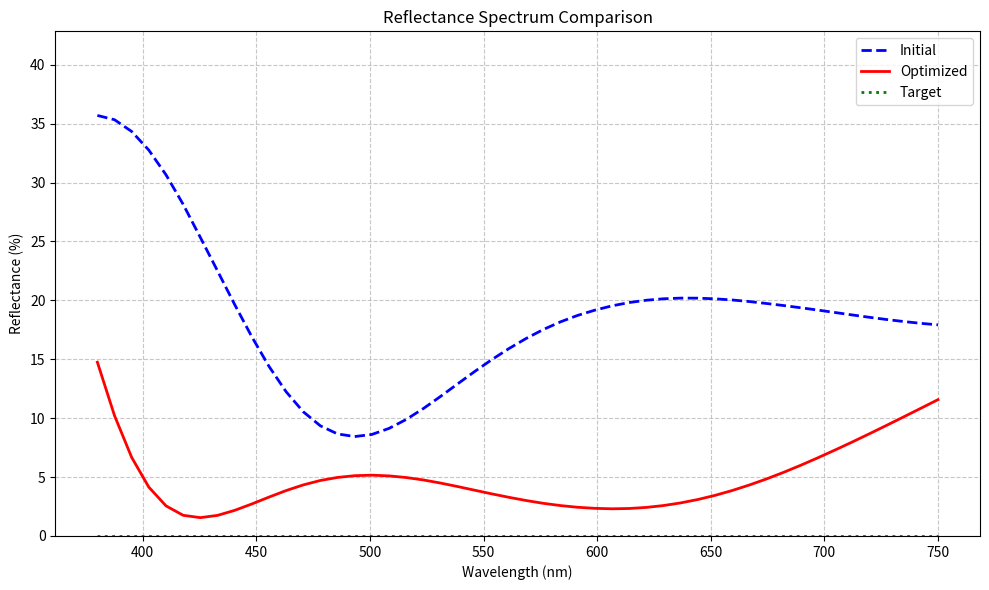

This figure's Python source:
# bfgs_optimization.py
# 专门用于对已知多层膜结构进行BFGS厚度优化的程序
import numpy as np
from scipy.optimize import minimize
import matplotlib.pyplot as plt

# ==============================
# 材料折射率数据（从生成器正式_v3.ipynb获取）
# ==============================
# TiO2 折射率数据
lam_tab_tio2 = np.array([380.0,425.0,450.0,475.0,500.0,525.0,550.0,575.0,600.0,
                         625.0,650.0,675.0,750.0,775.0,800.0,825.0,850.0,900.0,
                         1000.0,1060.0])
n_tab_tio2   = np.array([2.55,2.49,2.469,2.444,2.422,2.402,2.385,2.37,2.351,
                         2.343,2.337,2.331,2.322,2.317,2.313,2.311,2.309,2.305,
                         2.300,2.299])

def n_tio2(lam_nm):
    """TiO2折射率的线性插值计算"""
    return np.interp(lam_nm, lam_tab_tio2, n_tab_tio2)

# SiO2 折射率数据
lam_tab_sio2 = np.array([300.0,350.0,400.0,450.0,500.0,550.0,600.0,650.0,700.0,900.0,1000.0])
n_tab_sio2   = np.array([1.478 ,1.472 ,1.467 ,1.463 ,1.459 ,1.455 ,1.452 ,1.450 ,1.446 ,1.437 ,1.434])

def n_sio2(lam_nm):
    """SiO2折射率的线性插值计算"""
    return np.interp(lam_nm, lam_tab_sio2, n_tab_sio2)

# MgF2 折射率数据
lam_tab_mgf2 = np.array([248.0, 550.0, 1550.0])
n_tab_mgf2   = np.array([1.40 , 1.38 , 1.36  ])

def n_mgf2(lam_nm):
    """MgF2折射率的线性插值计算"""
    return np.interp(lam_nm, lam_tab_mgf2, n_tab_mgf2)

# 玻璃基底折射率（常数）
glass_n_const = 1.5163

# 材料名称到折射率函数的映射
MATERIAL_REFRACTIVE_FUNCTIONS = {
    'MgF2': n_mgf2,
    'SiO2': n_sio2,
    'TiO2': n_tio2
}

# ==============================
# 传输矩阵法（垂直入射）
# ==============================
def tmm_reflectance(material_list, d_list, wavelength, n_inc=1.0, n_sub=glass_n_const):
    """
    计算多层膜在给定波长下的反射率
    
    参数:
    material_list: [material1, material2, ..., materialN] 膜层材料名称列表
    d_list: [d1, d2, ..., dN] 膜层厚度（nm）
    wavelength: 单个波长值（nm）
    n_inc: 入射介质折射率（默认1.0，空气）
    n_sub: 基底折射率（默认1.52，玻璃）
    
    返回:
    反射率值（0-1之间的浮点数）
    """
    k0 = 2 * np.pi / wavelength
    M = np.eye(2, dtype=complex)
    
    # 构建完整折射率序列：入射介质 + 膜层 + 基底
    n_full = [n_inc]
    for material in material_list:
        # 获取当前材料在当前波长下的折射率
        n_func = MATERIAL_REFRACTIVE_FUNCTIONS.get(material)
        if n_func is None:
            raise ValueError(f"未知材料: {material}")
        n_full.append(n_func(wavelength))
    n_full.append(n_sub)
    
    # 计算各层的传输矩阵乘积
    for i in range(1, len(n_full) - 1):
        n1 = n_full[i]
        d = d_list[i - 1]
        delta = k0 * n1 * d
        cos_d = np.cos(delta)
        sin_d = np.sin(delta)
        
        # 单层传输矩阵
        layer_M = np.array([[cos_d, 1j * sin_d / n1],
                           [1j * n1 * sin_d, cos_d]], dtype=complex)
        M = M @ layer_M
    
    # 计算总导纳和反射率
    Y_sub = n_sub
    Y_inc = n_inc
    
    B = M[0, 0] * Y_sub + M[0, 1]
    C = M[1, 0] * Y_sub + M[1, 1]
    Y_total = B / C
    
    r = (Y_inc - Y_total) / (Y_inc + Y_total)
    return np.abs(r) ** 2

# ==============================  
# BFGS优化函数
# ==============================
def bfgs_optimize_thickness(material_list, initial_d_list, wavelengths, target_R, 
                            n_inc=1.0, n_sub=glass_n_const, bounds=(20.0, 300.0)):
    """
    使用BFGS算法优化已知膜层结构的厚度
    
    参数:
    material_list: [material1, material2, ..., materialN] 膜层材料名称列表
    initial_d_list: [d1, d2, ..., dN] 初始膜层厚度（nm）
    wavelengths: 波长范围数组（nm）
    target_R: 目标反射率数组（与wavelengths同长度）
    n_inc: 入射介质折射率
    n_sub: 基底折射率
    bounds: 厚度约束范围（min, max）
    
    返回:
    optimized_d_list: 优化后的膜层厚度
    optimization_result: 优化器返回的结果对象
    """
    # 定义目标函数
    def objective_function(d_list):
        """计算当前厚度下的目标函数值"""
        # 添加额外的厚度检查，确保所有厚度都在有效范围内
        for i, d in enumerate(d_list):
            if d < bounds[0] or d > bounds[1]:
                # 如果厚度超出范围，返回一个很大的惩罚值
                return 1e20 + np.sum((np.array(d_list) - np.array(bounds[0])) ** 2) + np.sum((np.array(d_list) - np.array(bounds[1])) ** 2)
        
        R = np.array([tmm_reflectance(material_list, d_list, wl, n_inc, n_sub) for wl in wavelengths])
        return np.sum((R - target_R) ** 2)  # 均方误差
    
    # 设置边界条件（确保每一层都在20-300nm范围内）
    thickness_bounds = [bounds for _ in range(len(initial_d_list))]
    print(f"\n厚度限制：每层涂层厚度在 {bounds[0]}-{bounds[1]} nm 之间")
    
    # 执行BFGS优化
    result = minimize(objective_function, initial_d_list, 
                      method='L-BFGS-B', 
                      bounds=thickness_bounds, 
                      options={'ftol': 1e-9, 'gtol': 1e-6, 'maxiter': 100})
    
    return result.x.tolist(), result

# ==============================  
# 辅助函数：计算反射率曲线
# ==============================
def calculate_reflectance_spectrum(material_list, d_list, wavelengths, n_inc=1.0, n_sub=glass_n_const):
    """计算给定波长范围内的反射率光谱"""
    return np.array([tmm_reflectance(material_list, d_list, wl, n_inc, n_sub) for wl in wavelengths])

# ==============================  
# 辅助函数：绘制反射率曲线
# ==============================
def plot_reflectance(wavelengths, R_initial, R_optimized, target_R=None):
    """绘制优化前后的反射率曲线"""
    plt.figure(figsize=(10, 6))
    plt.plot(wavelengths, R_initial * 100, 'b--', linewidth=2, label='Initial')
    plt.plot(wavelengths, R_optimized * 100, 'r-', linewidth=2, label='Optimized')
    
    if target_R is not None:
        plt.plot(wavelengths, target_R * 100, 'g:', linewidth=2, label='Target')
    
    plt.xlabel('Wavelength (nm)')
    plt.ylabel('Reflectance (%)')
    plt.title('Reflectance Spectrum Comparison')
    plt.grid(True, linestyle='--', alpha=0.7)
    plt.legend()
    plt.ylim(0, max(max(R_initial), max(R_optimized)) * 120)
    plt.tight_layout()
    plt.savefig('bfgs_optimization_results.png')
    plt.close()
    print("反射率曲线已保存为 'bfgs_optimization_results.png'")

# ==============================  
# 示例用法
# ==============================
if __name__ == "__main__":
    # 示例1：优化4层膜结构（MgF2/SiO2/TiO2/MgF2）
    print("=== BFGS膜层厚度优化示例 ===")
    
    # 波长范围（380-750nm，50个点）
    wavelengths = np.linspace(380, 750, 50)
    
    # 目标：宽带增透（反射率尽可能接近0）
    target_R = np.zeros_like(wavelengths)
    
    # 已知的膜层材料序列
    material_list = ['MgF2', 'SiO2', 'TiO2', 'MgF2']  # MgF2/SiO2/TiO2/MgF2（自顶向下）
    
    # 初始厚度（可以是任意合理值）
    initial_d_list = [60, 100, 50, 90]  # nm
    
    # 执行BFGS优化（明确指定厚度范围为20-300nm）
    print(f"初始膜层厚度: {initial_d_list} nm")
    optimized_d_list, result = bfgs_optimize_thickness(material_list, initial_d_list, wavelengths, target_R, bounds=(20.0, 300.0))
    
    # 计算优化前后的反射率
    R_initial = calculate_reflectance_spectrum(material_list, initial_d_list, wavelengths)
    R_optimized = calculate_reflectance_spectrum(material_list, optimized_d_list, wavelengths)
    
    # 输出结果
    print(f"\n优化结果:")
    print(f"优化是否成功: {result.success}")
    print(f"迭代次数: {result.nit}")
    print(f"最终目标函数值: {result.fun:.6f}")
    
    print(f"\n优化后的膜层厚度: {[round(d, 2) for d in optimized_d_list]} nm")
    
    # 计算平均反射率
    avg_R_initial = np.mean(R_initial) * 100
    avg_R_optimized = np.mean(R_optimized) * 100
    peak_R_initial = np.max(R_initial) * 100
    peak_R_optimized = np.max(R_optimized) * 100
    
    print(f"\n光学性能对比:")
    print(f"初始平均反射率: {avg_R_initial:.2f}%")
    print(f"优化后平均反射率: {avg_R_optimized:.2f}%")
    print(f"初始峰值反射率: {peak_R_initial:.2f}%")
    print(f"优化后峰值反射率: {peak_R_optimized:.2f}%")
    
    # 绘制结果
    plot_reflectance(wavelengths, R_initial, R_optimized, target_R)
    
    # 保存详细结果到文件
    with open('bfgs_optimization_details.txt', 'w') as f:
        f.write("BFGS膜层厚度优化结果\n")
        f.write("=" * 30 + "\n\n")
        f.write(f"波长范围: {wavelengths[0]:.0f}-{wavelengths[-1]:.0f} nm\n")
        f.write(f"膜层结构: {', '.join(material_list)}\n")
        f.write(f"厚度限制: 每层涂层厚度在20-300 nm之间\n\n")
        
        f.write("初始厚度 (nm):\n")
        for i, (mat, d) in enumerate(zip(material_list, initial_d_list), 1):
            f.write(f"  层 {i}: {mat}, {d:.2f} nm\n")
        
        f.write("\n优化后厚度 (nm):\n")
        for i, (mat, d) in enumerate(zip(material_list, optimized_d_list), 1):
            f.write(f"  层 {i}: {mat}, {d:.2f} nm\n")
        
        f.write(f"\n光学性能:")
        f.write(f"\n  初始平均反射率: {avg_R_initial:.2f}%")
        f.write(f"\n  优化后平均反射率: {avg_R_optimized:.2f}%")
        f.write(f"\n  初始峰值反射率: {peak_R_initial:.2f}%")
        f.write(f"\n  优化后峰值反射率: {peak_R_optimized:.2f}%")
    
    print("\n详细结果已保存到 'bfgs_optimization_details.txt'")
    print("\n=== 优化完成 ===")
